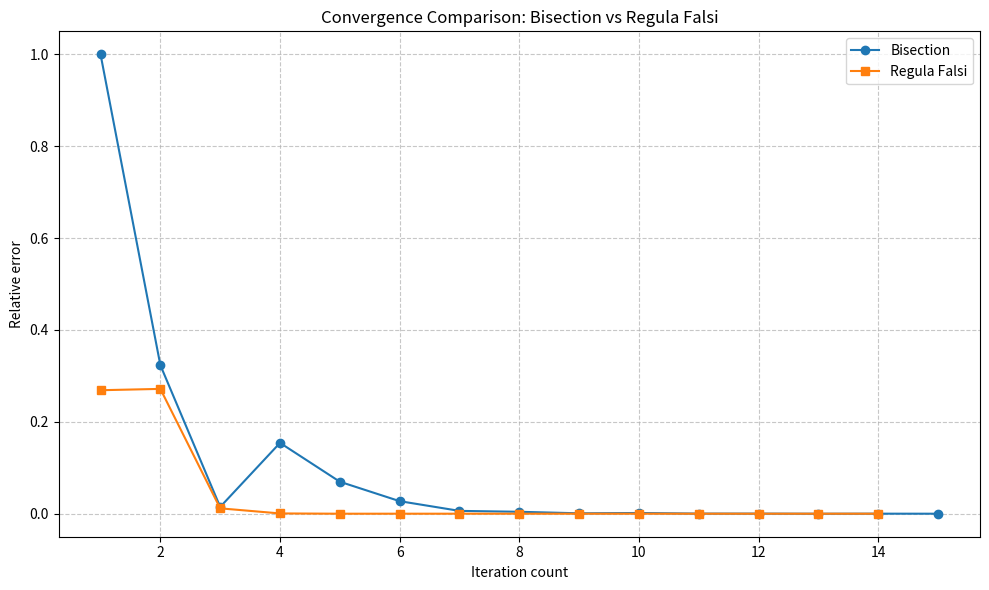

This figure's Python source:
import matplotlib.pyplot as plt
import numpy as np

# ──────────────────────────────────────────────
# Core function — same as yours, but now supports history collection
# ──────────────────────────────────────────────
def f(x):
    return np.cos(x) - x

def bisection_method(xl, xu, TOL, collect_history=False, history=None):
    if collect_history and history is None:
        history = []
    
    while abs(xu - xl) >= TOL:
        xm = (xl + xu) / 2
        
        if collect_history:
            history.append(xm)
        
        if f(xm) * f(xl) < 0: 
            xu = xm
        else: 
            xl = xm
    
    if collect_history:
        return xm, history
    return xm


def Regula_Falsi(xl, xu, TOL, collect_history=False, history=None):
    if collect_history and history is None:
        history = []
    
    while abs(xu - xl) >= TOL:
        xr = (f(xu) * xl - f(xl) * xu) / (f(xu) - f(xl))
        
        if collect_history:
            history.append(xr)
        
        if f(xr) * f(xl) < 0: 
            xl = xr
        else: 
            xu = xr
    
    if collect_history:
        return xr, history
    return xr


# ──────────────────────────────────────────────
# Plotting part — run both methods with history collection
# ──────────────────────────────────────────────
if __name__ == "__main__":
    xl_start = -1.0
    xu_start = 1.0
    TOL = 1e-4
    
    true_root = 0.7390   # Known root of cos(θ) = θ, rounded to 4 decimal places for error calculation

    # ─── Bisection ────────────────────────────────────────────────
    bis_history = []
    bis_root, _ = bisection_method(xl_start, xu_start, TOL,
                                   collect_history=True,
                                   history=bis_history)
    
    # ─── Regula Falsi ─────────────────────────────────────────────
    rf_history = []
    rf_root, _ = Regula_Falsi(xl_start, xu_start, TOL,
                              collect_history=True,
                              history=rf_history)

    # ─── Relative errors ──────────────────────────────────────────
    bis_iters = np.arange(1, len(bis_history) + 1)
    rf_iters  = np.arange(1, len(rf_history) + 1)

    bis_rel_error = np.abs(np.array(bis_history) - true_root) / np.abs(true_root)
    rf_rel_error  = np.abs(np.array(rf_history)  - true_root) / np.abs(true_root)

    # ─── Plot ─────────────────────────────────────────────────────
    plt.figure(figsize=(10, 6))
    plt.plot(bis_iters, bis_rel_error, 'o-', label='Bisection', linewidth=1.5, markersize=6)
    plt.plot(rf_iters,  rf_rel_error,  's-', label='Regula Falsi', linewidth=1.5, markersize=6)

    plt.xlabel('Iteration count')
    plt.ylabel('Relative error')
    plt.title('Convergence Comparison: Bisection vs Regula Falsi')
    plt.grid(True, which="both", ls="--", alpha=0.7)
    plt.legend()
    plt.tight_layout()

    plt.savefig("problem2_comparison.png", dpi=200, bbox_inches='tight')
    plt.show()

    # Summary
    print(f"Bisection final approx: {bis_root:.4f}  ({len(bis_history)} iterations)")
    print(f"Regula Falsi final approx: {rf_root:.4f}  ({len(rf_history)} iterations)")
